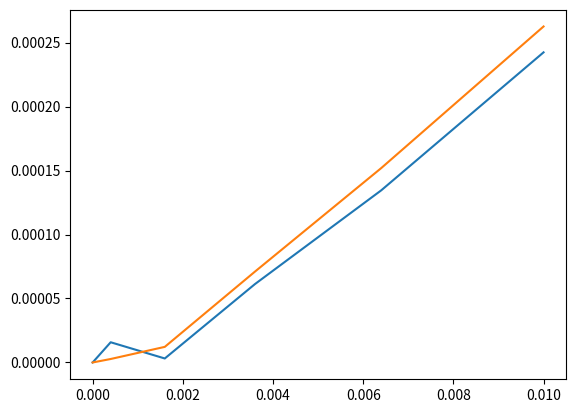

Python code for this plot:
import matplotlib.pyplot as plt

# ro = 0.5	 ri = 0.25	 l = 1	 ep_list = [1] 	 ep_step = 0.02	 lc = 0.04
x_points = [0, 0.0004, 0.0016, 0.0036, 0.0064, 0.010000000000000002]
y_points = [0, 1.5801754808030606e-05, 3.1294865946455887e-06, 6.127625839808188e-05, 0.0001345238869541218, 0.00024236531435612232]
omegas = [6.006337088721267, 6.007319932483762, 6.008268043250046, 6.00917693848593, 6.010070732865061, 6.010929933445346]
delta_ws = [0.04914218812475113, 0.04740553831421579, 0.04544476179417778, 0.04468971895654761, 0.04296002901424956]
dw = (0.048352100384349596+3.919063036059288e-17j)
plt.plot(x_points, y_points, label = 0.04)


# ro = 0.5	 ri = 0.25	 l = 1	 ep_list = [1] 	 ep_step = 0.02	 lc = 0.0375
x_points = [0, 0.0004, 0.0016, 0.0036, 0.0064, 0.010000000000000002]
y_points = [0, 2.720132919564462e-06, 1.2195696128115005e-05, 7.10246968098965e-05, 0.00015191236062599535, 0.0002625823795894839]
omegas = [6.006463074074319, 6.007434995639341, 6.008389281242395, 6.009299653673815, 6.010187967442101, 6.011046498855239]
delta_ws = [0.04859607825107304, 0.04771428015271084, 0.045518621571005724, 0.04441568841428989, 0.042926570656920404]
dw = (0.048460071605094815-1.2605316914125011e-17j)
plt.plot(x_points, y_points, label = 0.0375)


